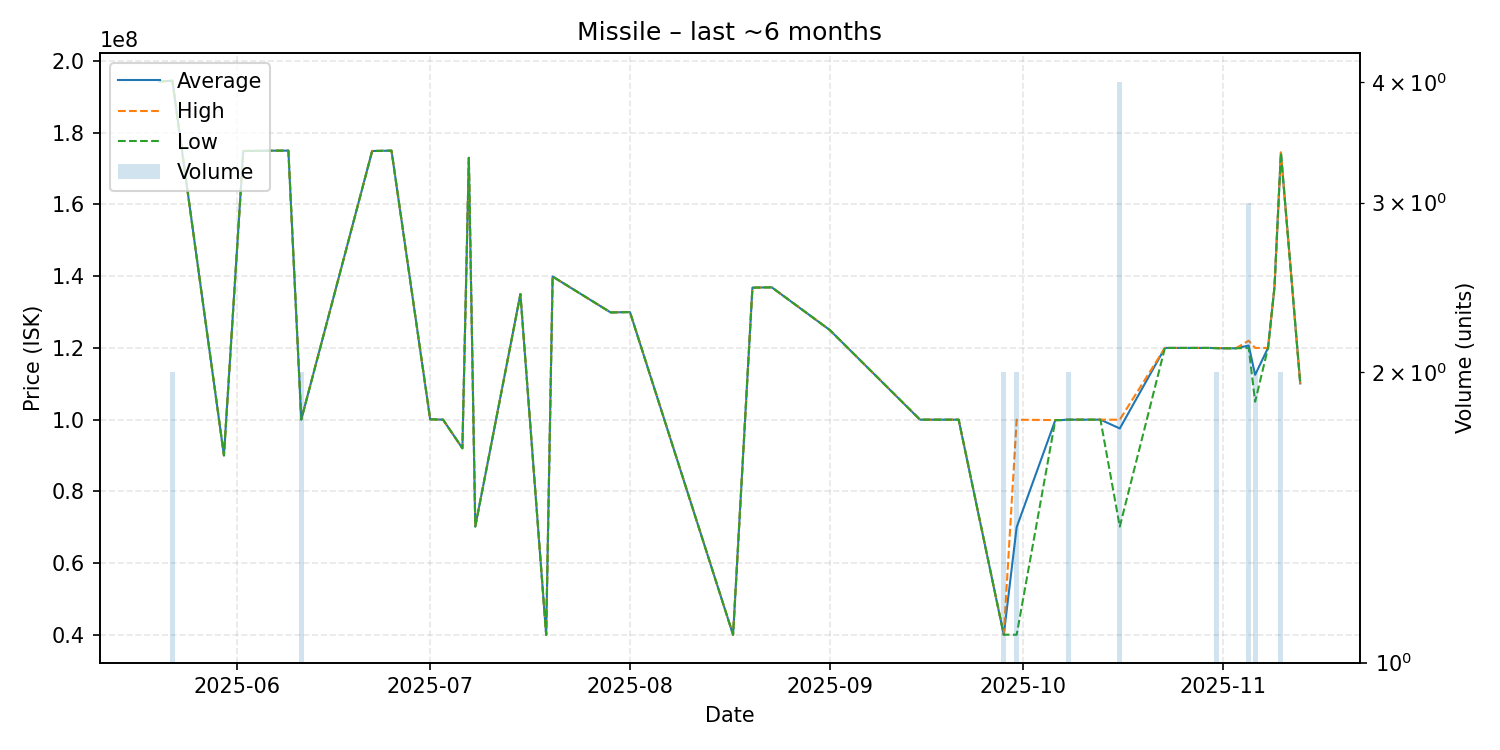

The file beside this chart, header and first rows:
date, average, highest, lowest, order_count, volume
2025-05-20, 194300000, 194300000, 194300000, 1, 1
2025-05-22, 194500000, 194500000, 194500000, 2, 2
2025-05-30, 90040000, 90040000, 90040000, 1, 1
2025-06-02, 174900000, 174900000, 174900000, 1, 1
2025-06-07, 175000000, 175000000, 175000000, 1, 1
2025-06-09, 175000000, 175000000, 175000000, 1, 1
2025-06-11, 100050000, 100100000, 100000000, 2, 2
2025-06-22, 174900000, 174900000, 174900000, 1, 1
2025-06-25, 175000000, 175000000, 175000000, 1, 1
2025-07-01, 100100000, 100100000, 100100000, 1, 1
2025-07-03, 100000000, 100000000, 100000000, 1, 1
2025-07-06, 92020000, 92020000, 92020000, 1, 1
2025-07-07, 173000000, 173000000, 173000000, 1, 1
2025-07-08, 70200000, 70200000, 70200000, 1, 1
2025-07-15, 135000000, 135000000, 135000000, 1, 1
2025-07-19, 40000000, 40000000, 40000000, 1, 1
2025-07-20, 139900000, 139900000, 139900000, 1, 1
2025-07-29, 129900000, 129900000, 129900000, 1, 1
2025-08-01, 130000000, 130000000, 130000000, 1, 1
2025-08-17, 40020000, 40020000, 40020000, 1, 1
2025-08-20, 136800000, 136800000, 136800000, 1, 1
2025-08-23, 136900000, 136900000, 136900000, 1, 1
2025-09-01, 125000000, 125000000, 125000000, 1, 1
2025-09-15, 100000000, 100000000, 100000000, 1, 1
2025-09-21, 100000000, 100000000, 100000000, 1, 1
2025-09-28, 40055000, 40060000, 40050000, 2, 2
2025-09-30, 70015000, 99990000, 40040000, 2, 2
2025-10-06, 99880000, 99880000, 99880000, 1, 1
2025-10-07, 99890000, 99890000, 99890000, 1, 1
2025-10-08, 100000000, 100000000, 100000000, 1, 2
2025-10-12, 100000000, 100000000, 100000000, 1, 1
2025-10-13, 100000000, 100000000, 100000000, 1, 1
2025-10-16, 97547500, 100000000, 70190000, 3, 4
2025-10-23, 120000000, 120000000, 120000000, 1, 1
2025-10-24, 120000000, 120000000, 120000000, 1, 1
2025-10-25, 120000000, 120000000, 120000000, 1, 1
2025-10-26, 120000000, 120000000, 120000000, 1, 1
2025-10-30, 120000000, 120000000, 120000000, 1, 1
2025-10-31, 119950000, 120000000, 119900000, 2, 2
2025-11-01, 119900000, 119900000, 119900000, 1, 1
2025-11-03, 119900000, 119900000, 119900000, 1, 1
2025-11-05, 120666667, 122000000, 120000000, 2, 3
2025-11-06, 112500000, 120000000, 105000000, 2, 2
2025-11-08, 120000000, 120000000, 120000000, 1, 1
2025-11-09, 136900000, 136900000, 136900000, 1, 1
2025-11-10, 174450000, 174500000, 174400000, 2, 2
2025-11-13, 110100000, 110100000, 110100000, 1, 1
